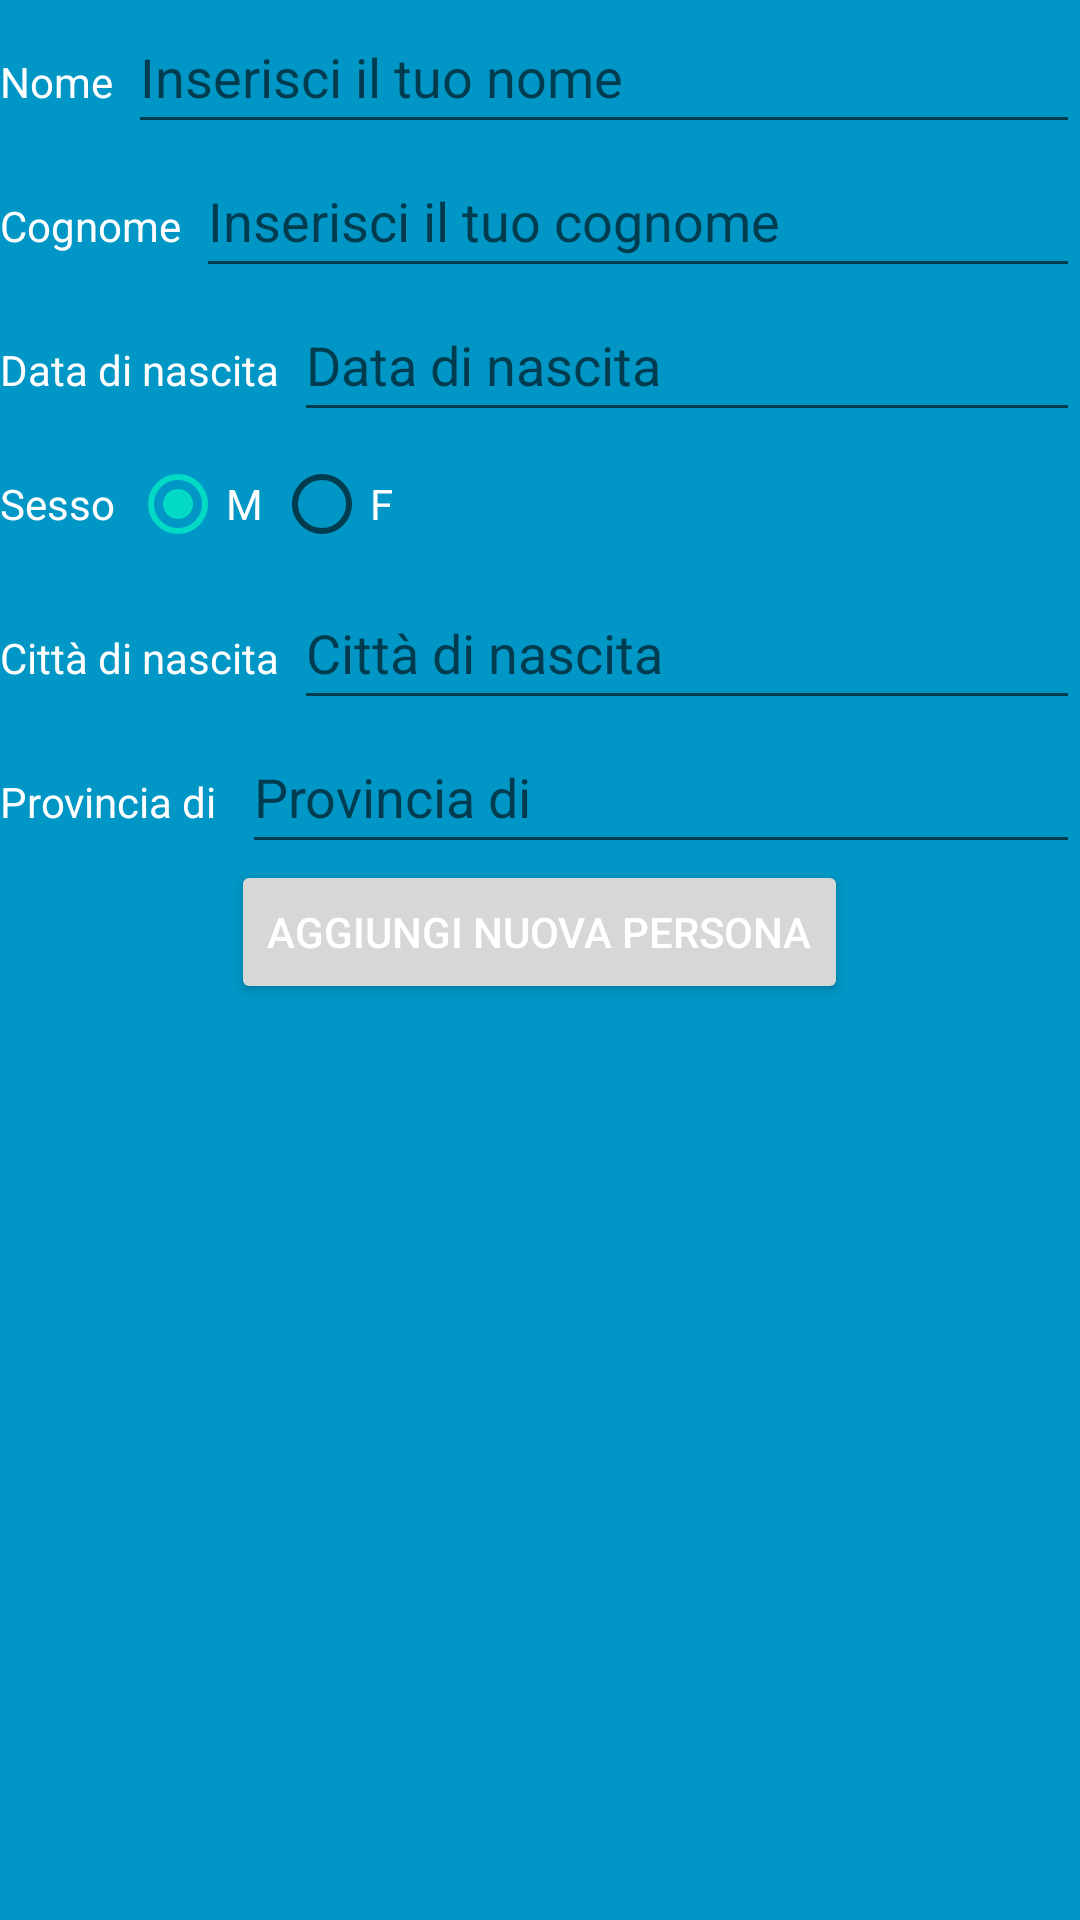

Reconstruct the res/layout file that produces this screen, plus the resources it refers to.
<!-- AndroidManifest.xml: application theme Theme.DatiAnagrafici -->
<!-- res/layout/activity_add_people.xml -->
<?xml version="1.0" encoding="utf-8"?>
<RelativeLayout xmlns:android="http://schemas.android.com/apk/res/android"
    xmlns:app="http://schemas.android.com/apk/res-auto"
    xmlns:tools="http://schemas.android.com/tools"
    android:layout_width="match_parent"
    android:background="@color/colorPrimary"
    android:layout_height="match_parent"
    tools:context=".AddPeopleActivity">

    <TextView
        android:id="@+id/name_label"
        android:textColor="@color/white"
        android:layout_width="wrap_content"
        android:layout_height="wrap_content"
        android:layout_alignBaseline="@+id/edit_name"
        android:layout_marginEnd="5dp"
        android:text="Nome" />

    <EditText
        android:id="@+id/edit_name"
        android:textColor="@color/white"
        android:layout_width="match_parent"
        android:layout_height="48dp"
        android:layout_toEndOf="@+id/name_label"
        android:hint="Inserisci il tuo nome"
        android:inputType="textPersonName" />

    <TextView
        android:id="@+id/surname_label"
        android:textColor="@color/white"
        android:layout_width="wrap_content"
        android:layout_height="wrap_content"
        android:layout_alignBaseline="@+id/edit_surname"
        android:layout_marginEnd="5dp"
        android:text="Cognome" />

    <EditText
        android:id="@+id/edit_surname"
        android:textColor="@color/white"
        android:layout_width="match_parent"
        android:layout_height="48dp"
        android:layout_below="@+id/edit_name"
        android:layout_toEndOf="@id/surname_label"
        android:hint="Inserisci il tuo cognome"
        android:inputType="textPersonName" />

    <TextView
        android:id="@+id/birthday_label"
        android:textColor="@color/white"
        android:layout_width="wrap_content"
        android:layout_height="wrap_content"
        android:layout_alignBaseline="@+id/edit_birthday"
        android:layout_marginEnd="5dp"
        android:text="Data di nascita" />

    <EditText
        android:layout_height="48dp"
        android:textColor="@color/white"
        android:id="@+id/edit_birthday"
        android:layout_width="match_parent"
        android:layout_below="@+id/edit_surname"
        android:layout_toEndOf="@id/birthday_label"
        android:hint="Data di nascita"
        android:inputType="date" />


    <RadioGroup
        android:id="@+id/gender_group"
        android:textColor="@color/white"
        android:layout_width="wrap_content"
        android:layout_height="wrap_content"
        android:layout_below="@id/edit_birthday"
        android:orientation="horizontal">

        <TextView
            android:id="@+id/gender_label"
            android:textColor="@color/white"
            android:layout_width="wrap_content"
            android:layout_height="wrap_content"
            android:layout_marginEnd="5dp"
            android:text="Sesso" />

        <RadioButton
            android:id="@+id/gender_male"
            android:textColor="@color/white"
            android:layout_width="wrap_content"
            android:layout_height="wrap_content"
            android:checked="true"
            android:text="M" />

        <RadioButton
            android:id="@+id/gender_female"
            android:textColor="@color/white"
            android:layout_width="wrap_content"
            android:layout_height="wrap_content"
            android:text="F" />
    </RadioGroup>

    <TextView
        android:id="@+id/birthcity_label"
        android:textColor="@color/white"
        android:layout_width="wrap_content"
        android:layout_height="wrap_content"
        android:layout_alignBaseline="@+id/edit_birthcity"
        android:layout_marginEnd="5dp"
        android:text="Città di nascita" />


    <EditText
        android:id="@+id/edit_birthcity"
        android:textColor="@color/white"
        android:layout_width="match_parent"
        android:layout_height="48dp"
        android:layout_below="@+id/gender_group"
        android:layout_toEndOf="@id/birthcity_label"
        android:hint="Città di nascita"
        android:inputType="text" />

    <TextView
        android:id="@+id/Provincia_label"
        android:textColor="@color/white"
        android:layout_width="wrap_content"
        android:layout_height="wrap_content"
        android:layout_alignBaseline="@+id/edit_provincia"
        android:layout_alignBottom="@+id/birthcity_label"
        android:layout_marginEnd="5dp"
        android:layout_marginBottom="0dp"
        android:text="Provincia di " />

    <EditText
        android:id="@+id/edit_provincia"
        android:textColor="@color/white"
        android:layout_width="match_parent"
        android:layout_height="48dp"
        android:layout_below="@+id/edit_birthcity"
        android:layout_toEndOf="@id/Provincia_label"
        android:hint="Provincia di"
        android:inputType="text" />
    <Button
        android:id="@+id/aggiungi_nuova_persona"
        android:textColor="@color/white"
        android:text="AGGIUNGI NUOVA PERSONA"
        android:layout_width="wrap_content"
        android:layout_height="wrap_content"
        android:layout_below="@id/Provincia_label"
        android:layout_centerHorizontal="true"
        android:layout_marginVertical="10dp"
        android:gravity = "center"/>



</RelativeLayout>
<!-- resources referenced by this layout -->
<resources>
  <color name="colorPrimary">#0096C5</color>
  <color name="white">#FFFFFF</color>
  <style name="Theme.DatiAnagrafici" parent="Theme.MaterialComponents.DayNight.DarkActionBar">
          
          <item name="colorPrimary">@color/purple_500</item>
          <item name="colorPrimaryVariant">@color/purple_700</item>
          <item name="colorOnPrimary">@color/white</item>
          
          <item name="colorSecondary">@color/teal_200</item>
          <item name="colorSecondaryVariant">@color/teal_700</item>
          <item name="colorOnSecondary">@color/black</item>
          
          <item name="android:statusBarColor">?attr/colorPrimaryVariant</item>
          
      </style>
  <color name="purple_500">#FF6200EE</color>
  <color name="purple_700">#FF3700B3</color>
  <color name="teal_200">#FF03DAC5</color>
  <color name="teal_700">#FF018786</color>
  <color name="black">#000000</color>
</resources>
